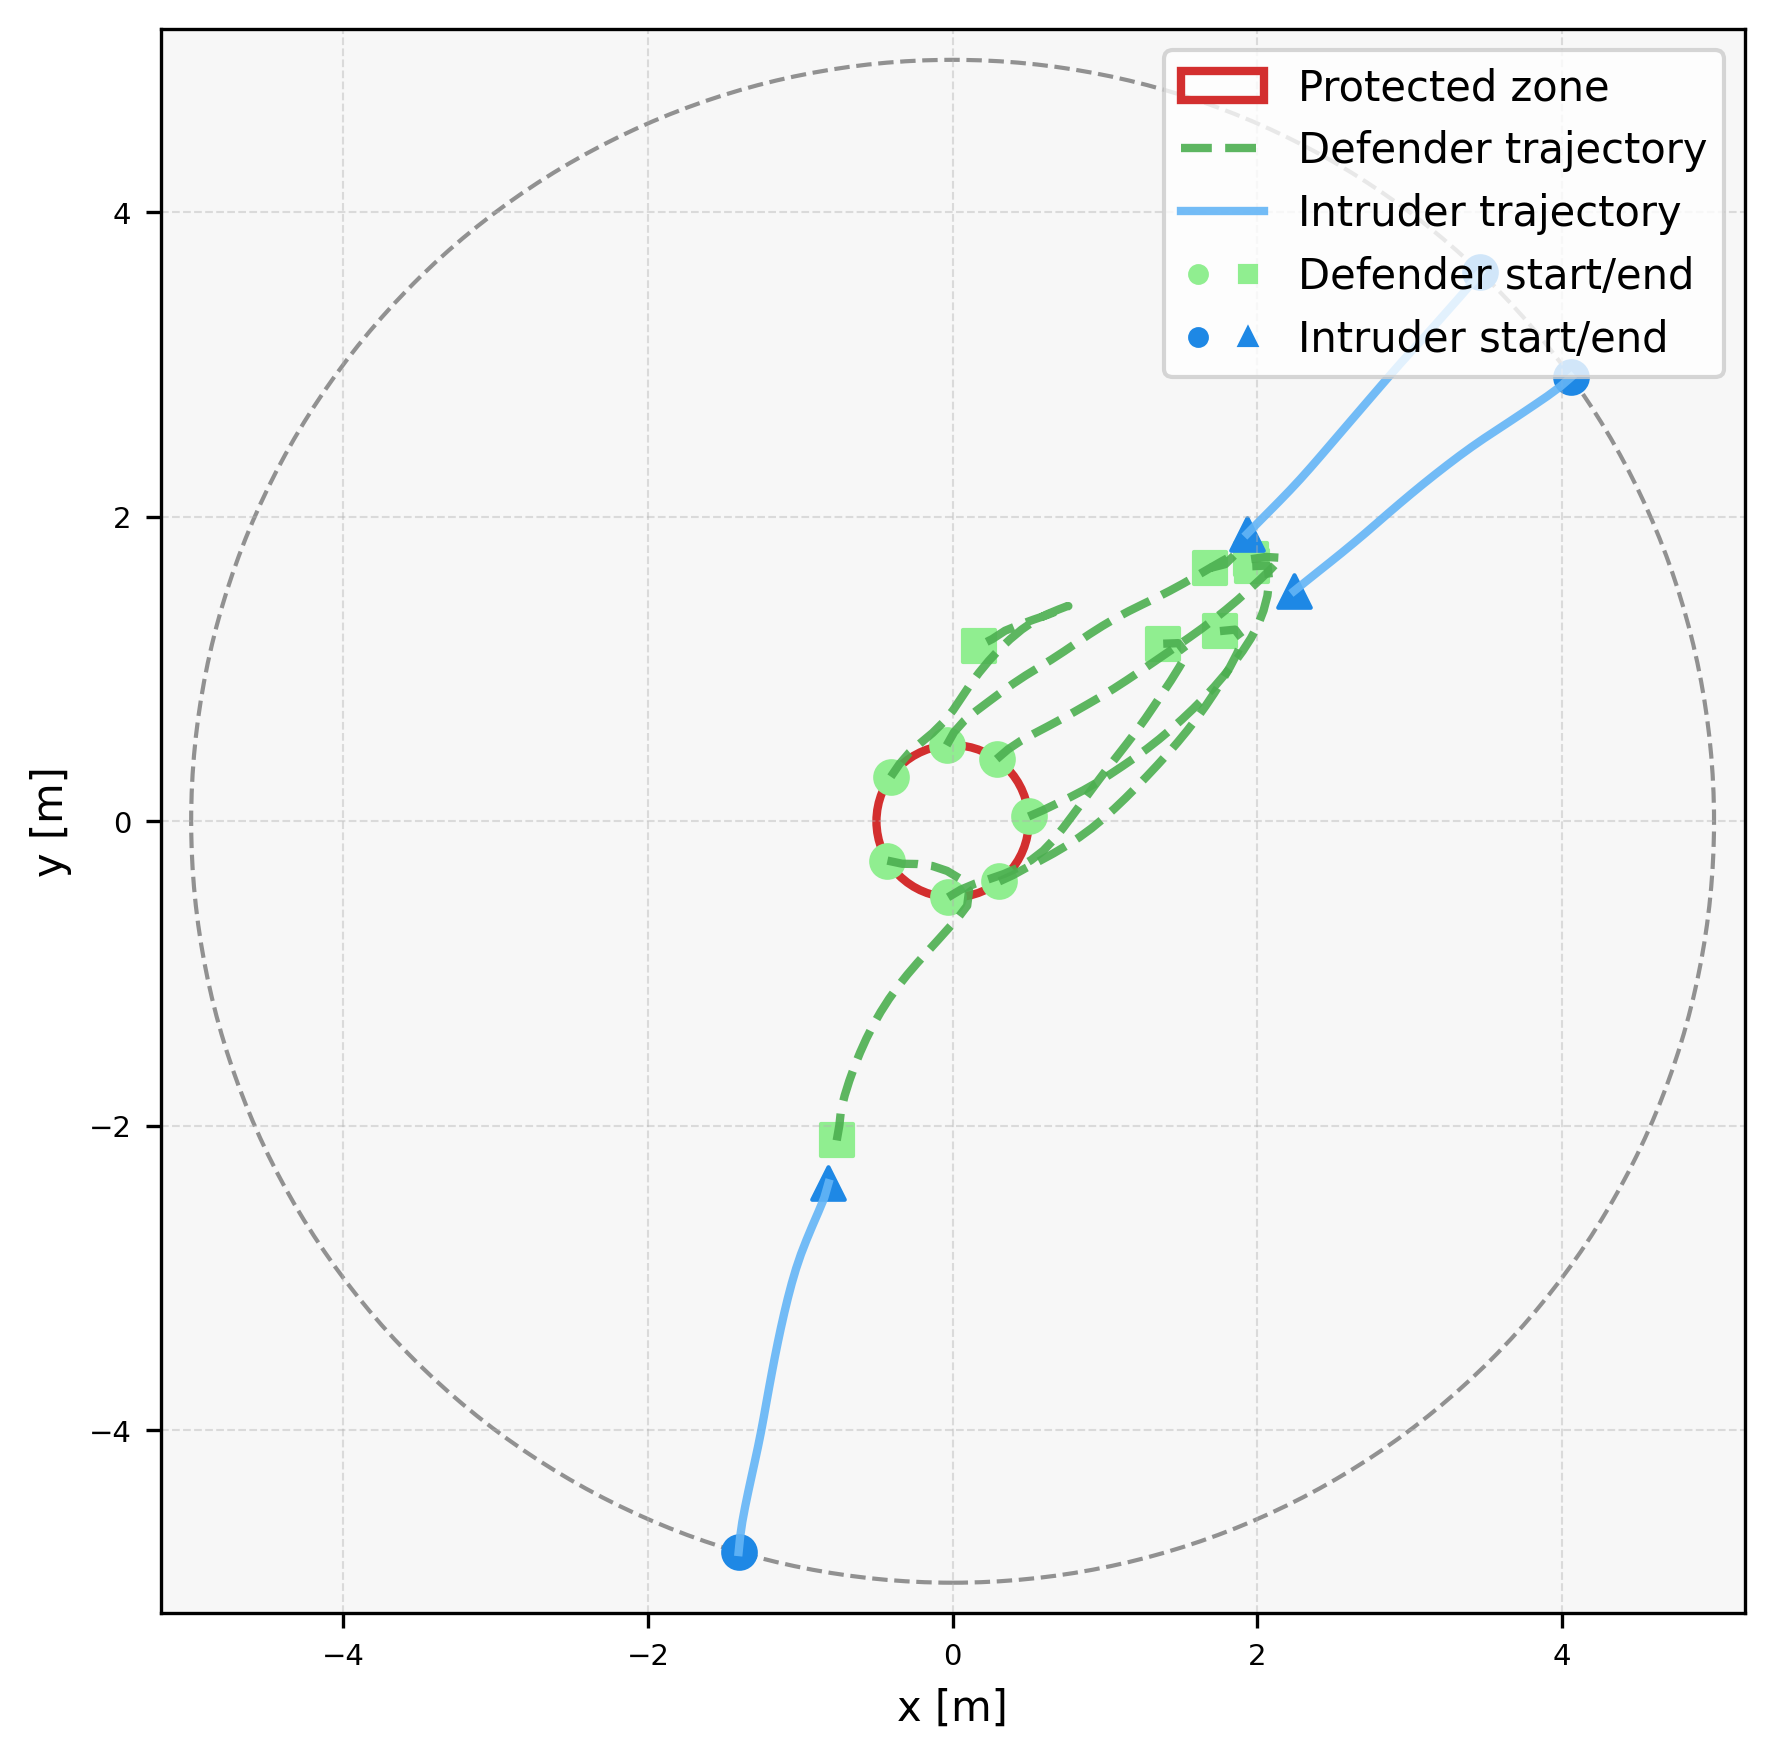

The data file committed next to this chart (first rows):
episode, step, category, entity_type, entity_index, x, y, ellipse_width, ellipse_height, ellipse_angle_deg, time, captured, frame_phase, sticky_breach
3, 0, agent, defender, 0, 0.499, 0.0314, , , , 0.0, 0, native_pre_step, 0
3, 0, agent, defender, 1, 0.2891, 0.408, , , , 0.0, 0, native_pre_step, 0
3, 0, agent, defender, 2, -0.03902, 0.4985, , , , 0.0, 0, native_pre_step, 0
3, 0, agent, defender, 3, -0.4055, 0.2925, , , , 0.0, 0, native_pre_step, 0
3, 0, agent, defender, 4, -0.4281, -0.2583, , , , 0.0, 0, native_pre_step, 0
3, 0, agent, defender, 5, -0.0296, -0.4991, , , , 0.0, 0, native_pre_step, 0
3, 0, agent, defender, 6, 0.3068, -0.3948, , , , 0.0, 0, native_pre_step, 0
3, 0, agent, intruder, 0, 3.466, 3.604, , , , 0.0, 0, native_pre_step, 0
3, 0, agent, intruder, 1, 4.062, 2.916, , , , 0.0, 0, native_pre_step, 0
3, 0, agent, intruder, 2, -1.405, -4.798, , , , 0.0, 0, native_pre_step, 0
3, 1, agent, defender, 0, 0.5908, 0.07109, , , , 0.1, 0, native_pre_step, 0
3, 1, agent, defender, 1, 0.365, 0.4731, , , , 0.1, 0, native_pre_step, 0
3, 1, agent, defender, 2, 0.009889, 0.5857, , , , 0.1, 0, native_pre_step, 0
3, 1, agent, defender, 3, -0.3491, 0.375, , , , 0.1, 0, native_pre_step, 0
3, 1, agent, defender, 4, -0.3303, -0.279, , , , 0.1, 0, native_pre_step, 0
3, 1, agent, defender, 5, 0.05625, -0.4478, , , , 0.1, 0, native_pre_step, 0
3, 1, agent, defender, 6, 0.3976, -0.3529, , , , 0.1, 0, native_pre_step, 0
3, 1, agent, intruder, 0, 3.403, 3.526, , , , 0.1, 0, native_pre_step, 0
3, 1, agent, intruder, 1, 3.986, 2.851, , , , 0.1, 0, native_pre_step, 0
3, 1, agent, intruder, 2, -1.395, -4.699, , , , 0.1, 0, native_pre_step, 0
3, 2, agent, defender, 0, 0.6809, 0.1145, , , , 0.2, 0, native_pre_step, 0
3, 2, agent, defender, 1, 0.4482, 0.5285, , , , 0.2, 0, native_pre_step, 0
3, 2, agent, defender, 2, 0.07645, 0.6603, , , , 0.2, 0, native_pre_step, 0
3, 2, agent, defender, 3, -0.2839, 0.4509, , , , 0.2, 0, native_pre_step, 0
3, 2, agent, defender, 4, -0.2303, -0.2806, , , , 0.2, 0, native_pre_step, 0
3, 2, agent, defender, 5, 0.1484, -0.4091, , , , 0.2, 0, native_pre_step, 0
3, 2, agent, defender, 6, 0.4852, -0.3047, , , , 0.2, 0, native_pre_step, 0
3, 2, agent, intruder, 0, 3.337, 3.451, , , , 0.2, 0, native_pre_step, 0
3, 2, agent, intruder, 1, 3.905, 2.791, , , , 0.2, 0, native_pre_step, 0
3, 2, agent, intruder, 2, -1.381, -4.6, , , , 0.2, 0, native_pre_step, 0
3, 3, agent, defender, 0, 0.771, 0.1578, , , , 0.3, 0, native_pre_step, 0
3, 3, agent, defender, 1, 0.536, 0.5763, , , , 0.3, 0, native_pre_step, 0
3, 3, agent, defender, 2, 0.1539, 0.7236, , , , 0.3, 0, native_pre_step, 0
3, 3, agent, defender, 3, -0.2081, 0.5161, , , , 0.3, 0, native_pre_step, 0
3, 3, agent, defender, 4, -0.1312, -0.2941, , , , 0.3, 0, native_pre_step, 0
3, 3, agent, defender, 5, 0.2436, -0.3785, , , , 0.3, 0, native_pre_step, 0
3, 3, agent, defender, 6, 0.574, -0.2587, , , , 0.3, 0, native_pre_step, 0
3, 3, agent, intruder, 0, 3.271, 3.376, , , , 0.3, 0, native_pre_step, 0
3, 3, agent, intruder, 1, 3.823, 2.735, , , , 0.3, 0, native_pre_step, 0
3, 3, agent, intruder, 2, -1.362, -4.502, , , , 0.3, 0, native_pre_step, 0
3, 4, agent, defender, 0, 0.8598, 0.2039, , , , 0.4, 0, native_pre_step, 0
3, 4, agent, defender, 1, 0.6246, 0.6228, , , , 0.4, 0, native_pre_step, 0
3, 4, agent, defender, 2, 0.2338, 0.7837, , , , 0.4, 0, native_pre_step, 0
3, 4, agent, defender, 3, -0.1314, 0.5802, , , , 0.4, 0, native_pre_step, 0
3, 4, agent, defender, 4, -0.0364, -0.3259, , , , 0.4, 0, native_pre_step, 0
3, 4, agent, defender, 5, 0.3381, -0.3458, , , , 0.4, 0, native_pre_step, 0
3, 4, agent, defender, 6, 0.6619, -0.211, , , , 0.4, 0, native_pre_step, 0
3, 4, agent, intruder, 0, 3.205, 3.301, , , , 0.4, 0, native_pre_step, 0
3, 4, agent, intruder, 1, 3.74, 2.679, , , , 0.4, 0, native_pre_step, 0
3, 4, agent, intruder, 2, -1.342, -4.404, , , , 0.4, 0, native_pre_step, 0
3, 5, agent, defender, 0, 0.9466, 0.2535, , , , 0.5, 0, native_pre_step, 0
3, 5, agent, defender, 1, 0.7126, 0.6702, , , , 0.5, 0, native_pre_step, 0
3, 5, agent, defender, 2, 0.314, 0.8434, , , , 0.5, 0, native_pre_step, 0
3, 5, agent, defender, 3, -0.06047, 0.6507, , , , 0.5, 0, native_pre_step, 0
3, 5, agent, defender, 4, 0.04925, -0.3775, , , , 0.5, 0, native_pre_step, 0
3, 5, agent, defender, 5, 0.4296, -0.3054, , , , 0.5, 0, native_pre_step, 0
3, 5, agent, defender, 6, 0.748, -0.1601, , , , 0.5, 0, native_pre_step, 0
3, 5, agent, intruder, 0, 3.139, 3.226, , , , 0.5, 0, native_pre_step, 0
3, 5, agent, intruder, 1, 3.657, 2.624, , , , 0.5, 0, native_pre_step, 0
3, 5, agent, intruder, 2, -1.321, -4.306, , , , 0.5, 0, native_pre_step, 0
... 210 more rows
